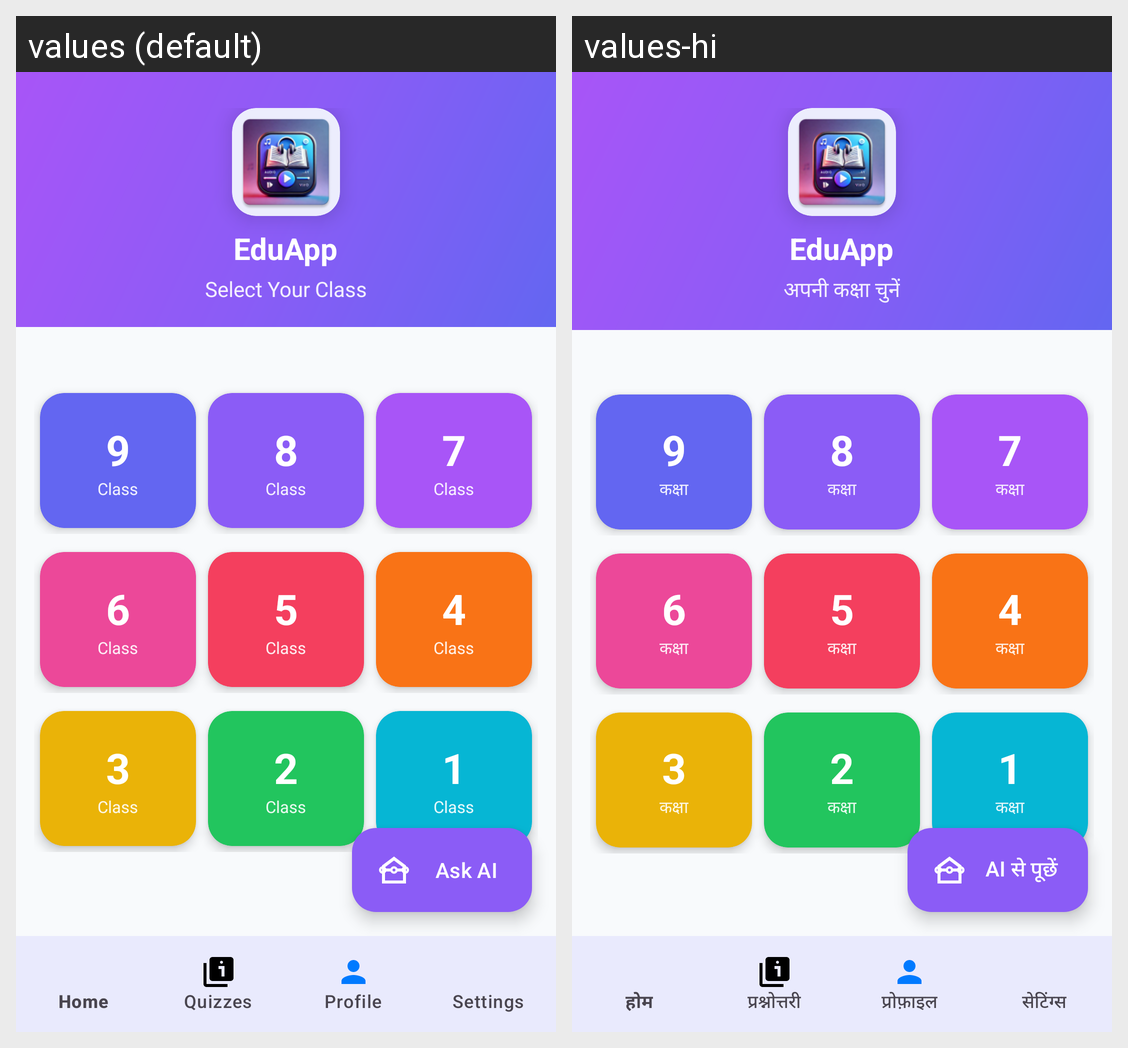

This grid shows one Android layout under two languages. Give, for every string resource on the screen, its name, the default text and each shown locale's text.
Android screen res/layout/activity_class_selection.xml rendered under 2 locales, left to right: values (default), values-hi. Device: Nexus 5 (rendered at 1080×1920; each locale shown at half size, 540×960, under a caption strip naming it); theme Theme.EduApp.
Strings drawn on this screen, with the default value and each locale's value (text and hints the layout hard-codes, and strings that could not be matched under every locale, appear in the picture but are not listed):

app_name
  values: EduApp
  values-hi: EduApp  [not translated; the default value is used]

select_your_class
  values: Select Your Class
  values-hi: अपनी कक्षा चुनें

class_label
  values: Class
  values-hi: कक्षा

eduai_ask
  values: Ask AI
  values-hi: AI से पूछें
